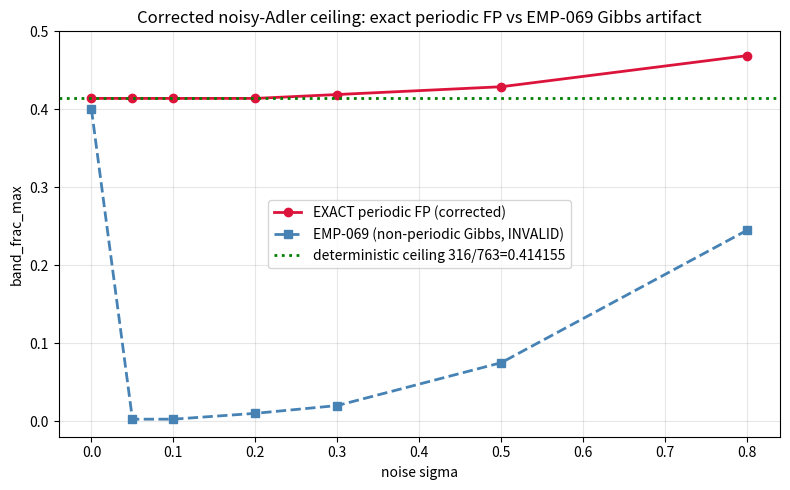

Recreate this plot in Python.
"""
CORRECT exact periodic stationary density of the NOISY ADLER equation on the circle
via the vectorized Miller continued-fraction method.

    dtheta/dt = dw - 2K sin(theta) + sigma * xi(t),  <xi xi>=delta

Fokker-Planck stationary (D = sigma^2/2), constant flux J:
    D P' - (dw - 2K sin theta) P = -J,  P(2pi)=P(0)

Fourier P = sum_n c_n e^{in theta}, real => c_{-n}=conj(c_n):
  n != 0:  (i D n - dw) c_n - i K c_{n-1} + i K c_{n+1} = 0
  =>  c_{n+1} = a_n c_n + c_{n-1},   a_n = (dw - i D n)/(i K)
Backward Miller (minimal decaying solution):
  r_{M+1} = 0;   r_n = 1/(r_{n+1} - a_n)
  R = |<e^{i theta}>| = |2 pi c_{-1}| = |r_1|

This is exact for the TRUE (periodic, non-Gibbs) stationary density. The naive
Gibbs form p ~ exp[(dw*theta + 2K cos theta)/D] used in EMP-069 is INVALID for
dw != 0 (breaks 2pi-periodicity). This script quantifies the resulting error.
"""
import numpy as np
import matplotlib
matplotlib.use('Agg')
import matplotlib.pyplot as plt

def R_cf_vectorized(dw, K, sigma, M=1500):
    """dw: (ndw,) array, K: (nK,) array, sigma scalar. Returns R shape (ndw,nK)."""
    D = 0.5*sigma**2
    dw = np.asarray(dw, float)[:, None]     # (ndw,1)
    K  = np.asarray(K, float)[None, :]      # (1,nK)
    if sigma < 1e-9:
        delta = np.abs(dw)/(2*K)
        R = np.where(delta <= 1.0, 1.0, delta - np.sqrt(np.maximum(delta**2-1,0)))
        return np.broadcast_to(R, (dw.shape[0], K.shape[1])).copy()
    r = np.zeros((dw.shape[0], K.shape[1]), dtype=complex)
    for n in range(M, 0, -1):
        a_n = (dw - 1j*D*n)/(1j*K)
        r = 1.0/(r - a_n)
    return np.abs(r)

def band_frac_max_scan(Omega_max=6.0, band=(0.3,0.7), sigma_list=None,
                       nK=300, ndw=401, M=800):
    if sigma_list is None:
        sigma_list = [0.0, 0.05, 0.10, 0.20, 0.30, 0.50, 0.80]
    K_list = np.linspace(0.9, 2.6, nK)   # refined near the true optimum K*=1.6513
    dw_list = np.linspace(-Omega_max, Omega_max, ndw)
    out = []
    for sigma in sigma_list:
        R = R_cf_vectorized(dw_list, K_list, sigma, M=M)   # (ndw,nK)
        inband = (R >= band[0]) & (R <= band[1])
        bf_per_K = inband.mean(axis=0)                     # (nK,)
        j = int(np.argmax(bf_per_K))
        out.append((sigma, bf_per_K[j], K_list[j], bf_per_K))
    return out, K_list, dw_list

if __name__ == "__main__":
    print("="*78)
    print("EXACT periodic-FP noisy Adler: band_frac_max vs sigma  (Omega_max=6, band[0.3,0.7])")
    print("="*78)
    print(f"{'sigma':>6} | {'band_frac_max':>13} | {'K*':>6} | {'EMP-069 claim':>13}")
    emp069 = {0.0:0.400, 0.05:0.0025, 0.10:0.0025, 0.20:0.0100, 0.30:0.0200, 0.50:0.0750, 0.80:0.2450}
    res, K_list, dw_list = band_frac_max_scan(M=1500)
    for sigma, bf, Kst, _ in res:
        claim = emp069.get(round(sigma,2), float('nan'))
        print(f"{sigma:6.2f} | {bf:13.4f} | {Kst:6.2f} | {claim:13.4f}")
    print()
    print("Deterministic ceiling (PRF-015 dispute): C = 316/763 = 0.414155 (EMP-063/EMP-069 agree).")
    print("EMP-069 asserted sigma=0 -> 0.400 and a collapse-then-recover at sigma~0.8 -> 0.245.")

    # Figure: compare exact CF vs EMP-069's claimed table
    sig = [r[0] for r in res]; bf = [r[1] for r in res]
    cl  = [emp069.get(round(s,2), np.nan) for s in sig]
    fig, ax = plt.subplots(figsize=(8,5))
    ax.plot(sig, bf, 'o-', color='crimson', lw=2, label='EXACT periodic FP (corrected)')
    ax.plot(sig, cl, 's--', color='steelblue', lw=2, label="EMP-069 (non-periodic Gibbs, INVALID)")
    ax.axhline(316/763, color='green', ls=':', lw=2, label='deterministic ceiling 316/763=0.414155')
    ax.set_xlabel('noise sigma'); ax.set_ylabel('band_frac_max')
    ax.set_title('Corrected noisy-Adler ceiling: exact periodic FP vs EMP-069 Gibbs artifact')
    ax.set_ylim(-0.02, 0.5); ax.legend(); ax.grid(alpha=0.3)
    fig.tight_layout(); fig.savefig('adler_ceiling_corrected_vs_emp069.png', dpi=115)
    print("saved adler_ceiling_corrected_vs_emp069.png")

    # Also directly show the density non-periodicity error magnitude for a specific case
    print()
    print("=== Density check: periodicity violation of EMP-069's Gibbs form ===")
    th = np.linspace(0,2*np.pi,9)
    for dw,K,sig in [(3.0,2.0,0.1),(6.0,2.0,0.2)]:
        D = 0.5*sig**2
        g = (dw*th + 2*K*np.cos(th))/D
        print(f"dw={dw},K={K},sig={sig}: p_gibbs(0)/p_gibbs(2pi) = {np.exp(g[0]-g[-1]):.3e}  (should be 1 for periodic!)")
